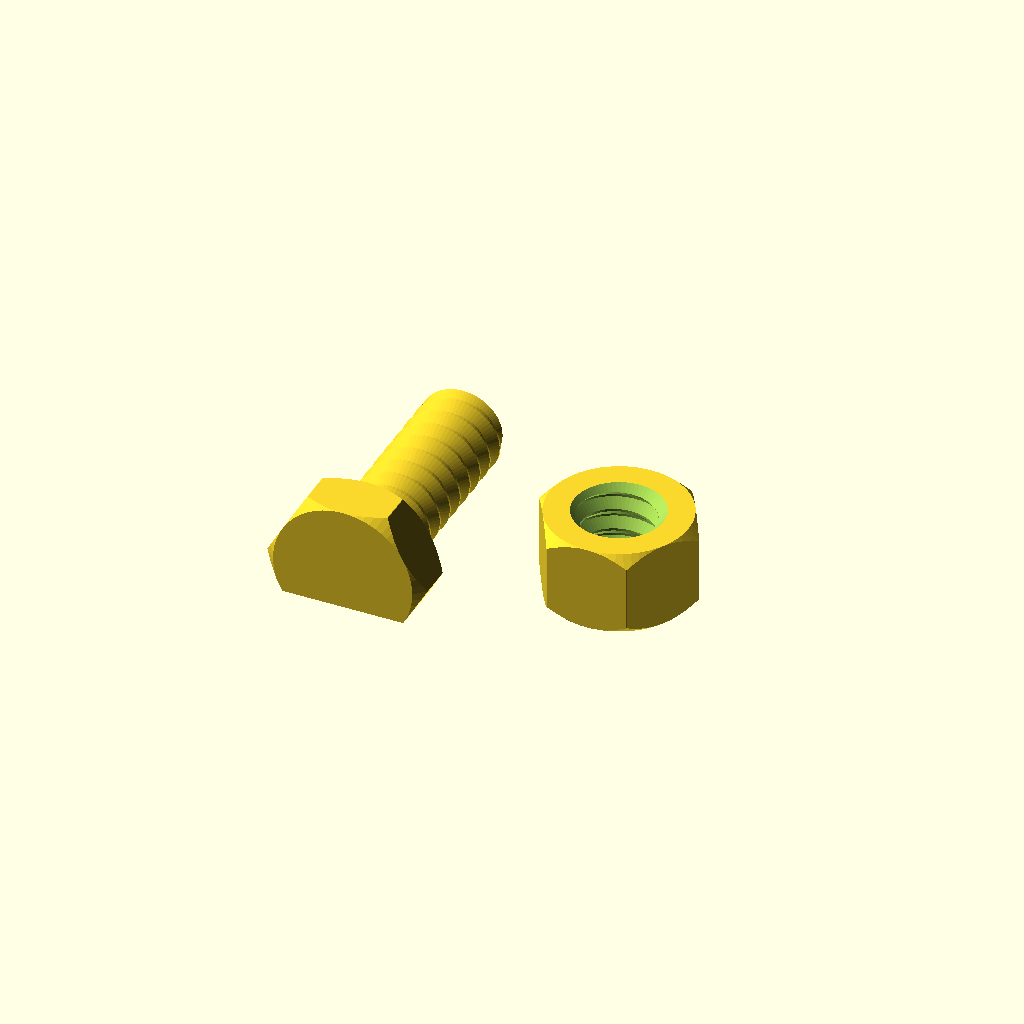
Cell 1 — every parameter at its default value.
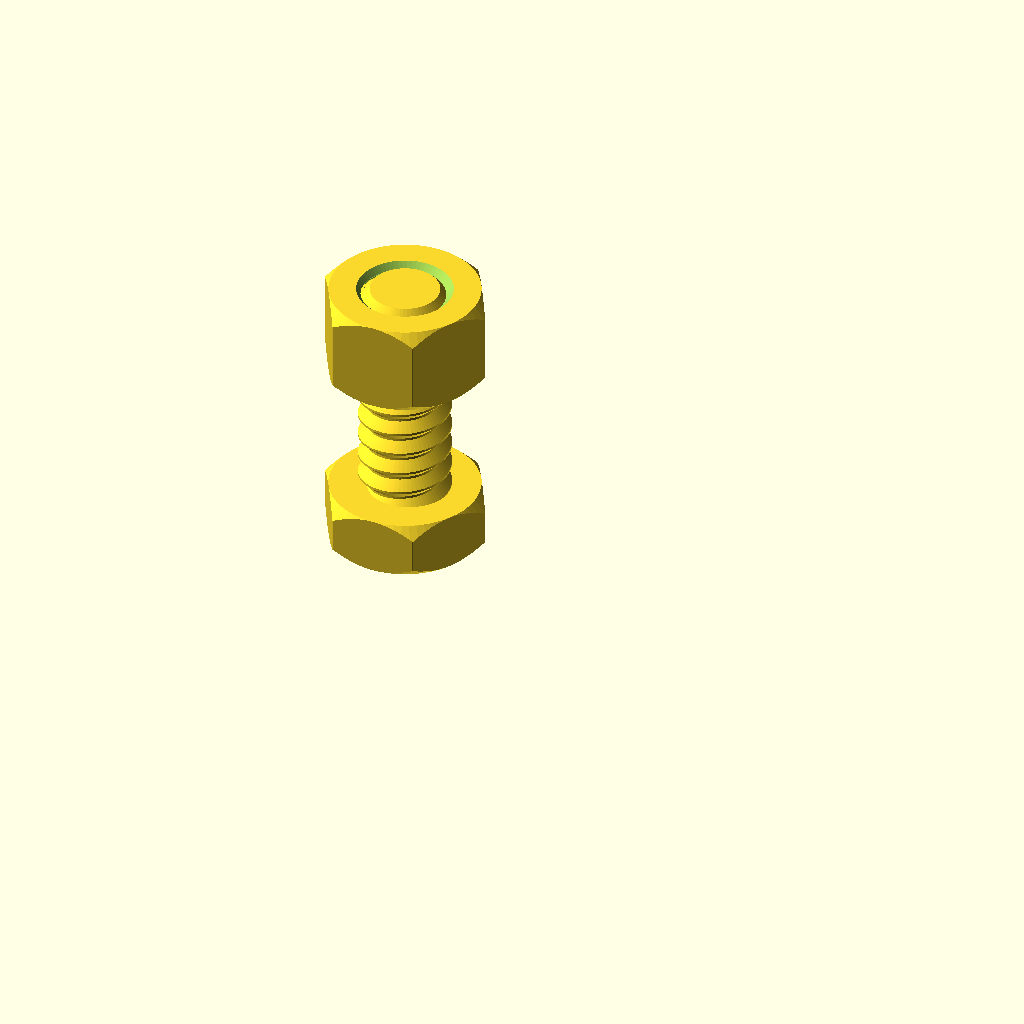
Cell 2 — part set to "assembly", the other parameters unchanged.
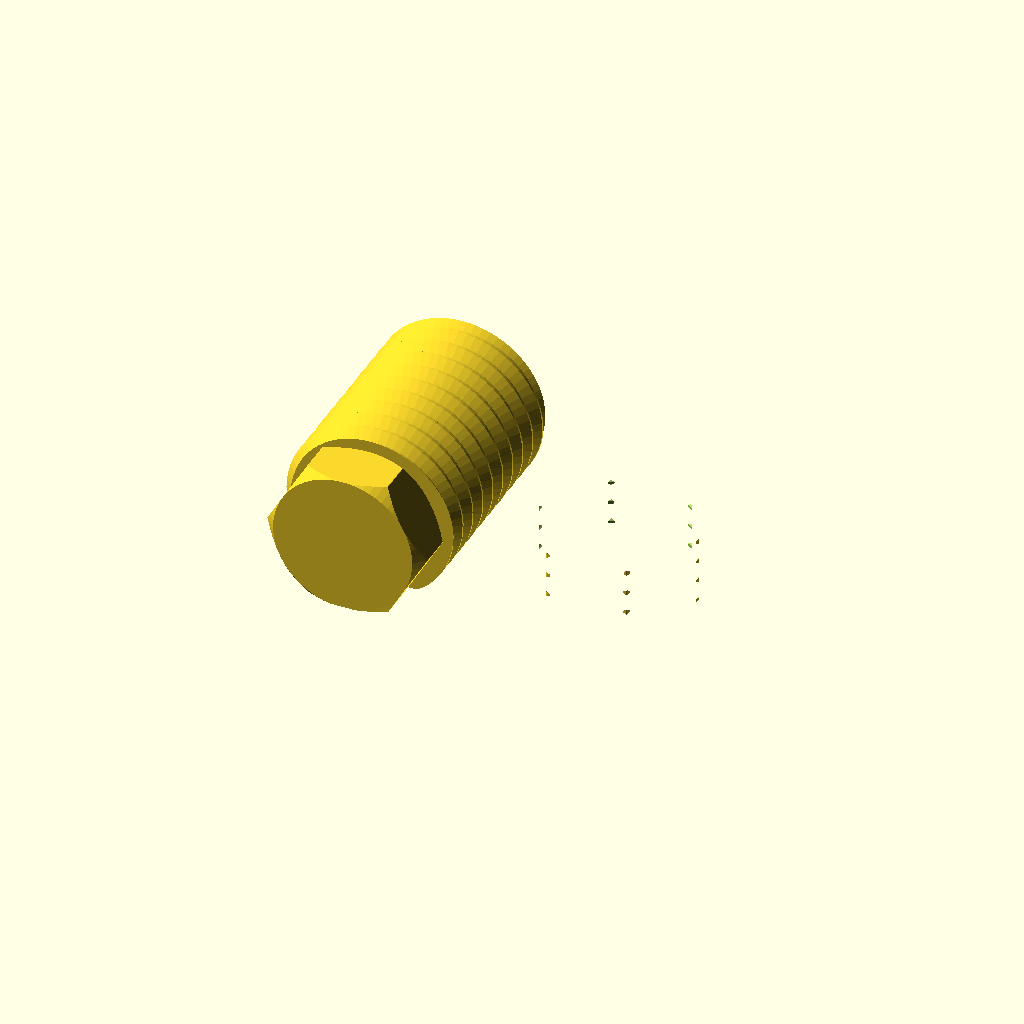
Cell 3: the same model with thread_diameter = 16.
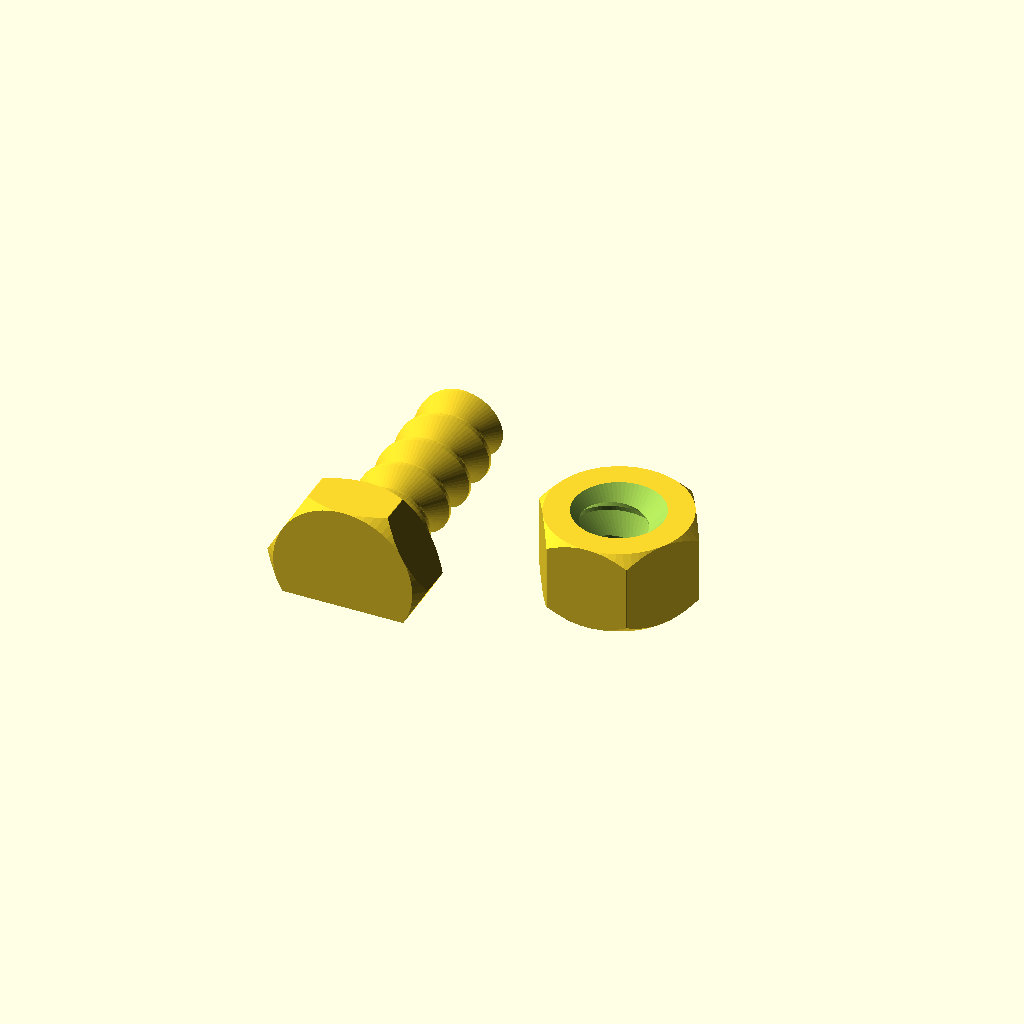
Cell 4: the same model with thread_pitch = 4.
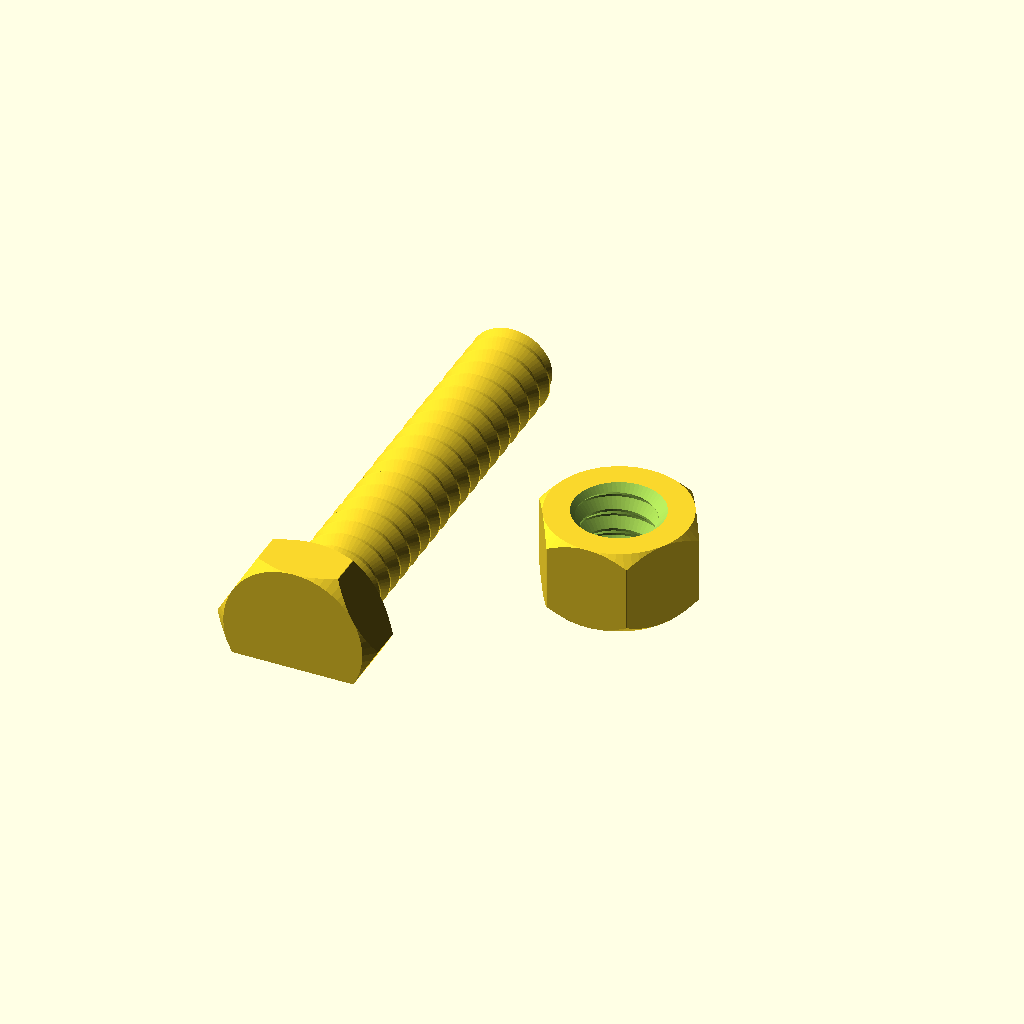
Cell 5 — screw_length set to 40, the other parameters unchanged.
One fixed orthographic camera (rotation 55°, 0°, 25°; colour scheme Cornfield) for every cell.
Source of the model, projects/fdm_optimized_screws/fdm_optimized_screws.scad:
// Copyright (C) 2026 Jonas Immanuel Frey - Licensed under GPL. See LICENSE file for details
// Hex head screw and nut that print on an FDM printer without support.
//
// The screw prints lying on a flat of its head, so the layers run along the
// shank and it does not snap between them. A share of the thread diameter is
// cut off its underside, through the shank and the head, which leaves a flat
// they both stand on. The nut prints flat. The thread is single-start
// right-hand with 45 degree flanks (90 degree included angle). Thread and
// screw code as in cuboid_video_light_softbox/cuboid_video_light_softboxV3.scad.
//
// part = "testing" lays out a screw for every test diameter and a nut for
// every diameter and clearance. All the clearance is in the nut, so one screw
// fits all nuts of its diameter. The screw head is engraved with the
// diameter, a side of each nut with the diameter and clearance. The nuts lie
// on a side, so their holes run parallel to the bed and the thread overhangs
// inside, on purpose.
//
// part = "dodecahedron" is a nut shaped like a regular dodecahedron, with a
// threaded hole from each face to the opposite one, and a screw to test them.
// The holes run in six directions, so it shows how the thread prints at
// different angles to the bed.
//
// Origin: screw axis on z, underside of the head on z = 0.
//
// Units: mm. No external libraries needed.

/* [View] */
part = "print_layout"; // [print_layout:Screw and nut on bed,assembly:Assembly preview,screw:Screw (lying),nut:Nut,testing:Clearance test set,dodecahedron:Dodecahedron thread direction test]

/* [Thread] */
// Major diameter. 5 mm is the smallest that has worked so far.
thread_diameter = 8;
// 2 mm prints best.
thread_pitch = 2;
// Radial gap between the screw and the nut thread; raise it if the fit is
// too tight.
thread_clearance = 0.15;

/* [Screw] */
// Threaded shank below the head.
screw_length = 20;
screw_head_width = 13; // across flats
screw_head_height = 5;
// 45 degree chamfer on the shank tip; eases the start into the nut.
tip_chamfer = 1;
// This share of the thread diameter is cut off the underside of the lying
// screw. 0.1 has printed well.
screw_cut = 0.1;

/* [Nut] */
nut_width = 13; // across flats
nut_height = 8;

/* [Testing] */
test_diameters = [3, 4, 5, 6, 7];
// Radial gap between screw and nut, all of it in the nut, as thread_clearance.
test_clearances = [0.15, 0.2, 0.25];
// Head and nut width (across flats) of all test parts; wide enough for the
// labels.
test_width = 15;
label_size = 2.5;
label_depth = 0.6;
font = "Liberation Sans:style=Bold";

/* [Dodecahedron test] */
// Distance between opposite faces. The holes cross in the middle, so the
// thread only starts about 1.1 x thread_diameter from the centre.
dodecahedron_size = 36;

/* [Quality] */
$fn = 64;

/* [Hidden] */
eps = 0.01;

if (part == "print_layout") print_layout();
else if (part == "assembly") assembly();
else if (part == "screw") screw_lying();
else if (part == "nut") nut();
else if (part == "testing") testing();
else if (part == "dodecahedron") dodecahedron_test();

module print_layout() {
    g = 5;
    screw_lying();
    translate([(screw_head_width + nut_width) / (2 * cos(30)) + g, 0, 0]) nut();
}

// One row per diameter: the screw, then a nut per clearance. Each nut lies
// on the side opposite its label, hole along y, to test the thread printed
// with its overhang.
module testing() {
    g = 5;
    step = test_width / cos(30) + g;
    cols = len(test_clearances) + 1;
    rows = len(test_diameters);
    for (j = [0:rows - 1]) {
        d = test_diameters[j];
        translate([-(cols - 1) / 2 * step,
                   (j - (rows - 1) / 2) * (screw_head_height + screw_length + g), 0]) {
            screw_lying(d, test_width, [str(d)]);
            for (i = [1:cols - 1])
                translate([i * step, 0, test_width / 2]) rotate([-90, 0, 0])
                    translate([0, 0, -nut_height / 2])
                        nut(d, test_clearances[i - 1], test_width, [str(d), str(test_clearances[i - 1])]);
        }
    }
}

// The dodecahedron on a face, with the screw beside it. Each pair of opposite
// faces is a slab; the first lies flat, the other five are tilted by the
// dihedral angle and turned 72 degrees apart. Each slab's axis is a hole.
// Lying on a face, one hole stands upright and the other five rise at 26.6
// degrees from the bed.
module dodecahedron_test() {
    s = dodecahedron_size;
    g = 5;
    slabs = concat([[0, 0, 0]], [for (i = [0:4]) [180 - atan(2), 0, 72 * i]]);
    translate([0, 0, s / 2]) difference() {
        intersection_for (r = slabs) rotate(r) cube([2 * s, 2 * s, s], center = true);
        for (r = slabs) rotate(r) translate([0, 0, -s / 2])
            thread_hole(thread_diameter, thread_clearance, s);
        // Clears the loose scraps of thread where the holes cross. The
        // intact thread starts further out.
        sphere(r = thread_diameter);
    }
    // The corners are 1.26 x the face distance from the centre.
    translate([1.26 * s / 2 + g + screw_head_width / (2 * cos(30)), 0, 0]) screw_lying();
}

// Nut on the shank, a whole number of pitches above the head so the threads
// line up.
module assembly() {
    screw();
    translate([0, 0, screw_head_height + thread_pitch * floor((screw_length - nut_height) / thread_pitch)])
        nut();
}

module screw(d = thread_diameter, head_width = screw_head_width) {
    hex(head_width, screw_head_height);
    translate([0, 0, screw_head_height - eps]) intersection() {
        threaded_rod(d, screw_length + eps, thread_pitch);
        cylinder(h = screw_length + eps, r1 = d / 2 - tip_chamfer + screw_length,
                 r2 = d / 2 - tip_chamfer);
    }
}

// Lays the screw on a flat of its head, centred on the origin, and cuts off
// everything below screw_cut * d above the shank's lowest point. The cut is
// the print bed, z = 0. The label goes in the end face of the head, centred
// on what the cut leaves of it.
module screw_lying(d = thread_diameter, head_width = screw_head_width, label = []) {
    axis_z = d * (0.5 - screw_cut);
    length = screw_head_height + screw_length;
    translate([0, -length / 2, axis_z]) difference() {
        rotate([-90, 0, 0]) screw(d, head_width);
        translate([-head_width, -1, -axis_z - head_width])
            cube([2 * head_width, length + 2, head_width]);
        translate([0, label_depth, (head_width / 2 - axis_z) / 2]) rotate([90, 0, 0]) label(label);
    }
}

// From z = 0 to nut_height. The label goes in the side facing -y.
module nut(d = thread_diameter, clearance = thread_clearance, width = nut_width, label = []) {
    difference() {
        hex(width, nut_height);
        thread_hole(d, clearance, nut_height);
        translate([0, label_depth - width / 2, nut_height / 2]) rotate([90, 0, 0]) label(label);
    }
}

// Threaded hole from z = 0 to h, with a 45 degree lead-in at both ends. The
// thread starts a whole pitch below z = 0, in phase with the screw's.
module thread_hole(d, clearance, h) {
    hole_r = d / 2 + clearance;
    thread_h = 0.4 * thread_pitch;
    translate([0, 0, -thread_pitch]) threaded_rod(2 * hole_r, h + 2 * thread_pitch, thread_pitch);
    for (m = [0, 1]) translate([0, 0, m * h]) mirror([0, 0, m])
        translate([0, 0, -1]) cylinder(r1 = hole_r + 1, r2 = hole_r - thread_h, h = 1 + thread_h);
}

// Lines of text for engraving, centred as a block, from z = 0 to
// label_depth + 1.
module label(lines)
    linear_extrude(label_depth + 1)
        for (k = [0:1:len(lines) - 1])
            translate([0, ((len(lines) - 1) / 2 - k) * 1.4 * label_size])
                text(lines[k], size = label_size, font = font, halign = "center", valign = "center");

// Hex prism with bevelled corners, from z = 0 to h.
module hex(width, h) {
    w = width / 2;
    intersection() {
        cylinder(r = w / cos(30), h = h, $fn = 6);
        rotate_extrude() polygon([[0, 0], [w, 0], [w + 1, 1], [w + 1, h - 1], [w, h], [0, h]]);
    }
}

// Threaded rod of major diameter d from z = 0 to h: the screw shank, and, with
// the clearance added, the shape cut for the nut's hole. render() keeps the
// preview working with this many threads.
module threaded_rod(d, h, pitch) {
    r_root = d / 2 - 0.4 * pitch;
    render(convexity = 4) intersection() {
        union() {
            cylinder(r = r_root + eps, h = h);
            thread_ridge(r_root, -pitch, h + pitch, pitch);
        }
        cylinder(r = d / 2 + 1, h = h);
    }
}

// Sweeps a trapezoid around a right-handed helix. Equal radial depth and
// axial flank run give 45 degree flanks (90 degree included angle).
module thread_ridge(r_root, z0, z1, pitch) {
    depth = 0.4 * pitch;
    half_tip = 0.05 * pitch;
    steps = ceil((z1 - z0) / pitch * $fn);
    profile = [[r_root - eps, -half_tip - depth - eps],
               [r_root + depth, -half_tip],
               [r_root + depth, half_tip],
               [r_root - eps, half_tip + depth + eps]];
    points = [for (i = [0:steps])
        let(z = z0 + (z1 - z0) * i / steps, a = 360 * z / pitch)
        for (p = profile) [p[0] * cos(a), p[0] * sin(a), z + p[1]]];
    // Clockwise winding as viewed from outside, as required by OpenSCAD.
    faces = concat(
        [[3, 2, 1, 0]],
        [for (i = [0:steps-1], j = [0:3])
            [4*i+j, 4*i+(j+1)%4, 4*(i+1)+(j+1)%4]],
        [for (i = [0:steps-1], j = [0:3])
            [4*i+j, 4*(i+1)+(j+1)%4, 4*(i+1)+j]],
        [[4*steps, 4*steps+1, 4*steps+2, 4*steps+3]]);
    polyhedron(points = points, faces = faces, convexity = 16);
}
Parameter table extracted from the source (name, type, default, range or options):
part: string, default "print_layout", options "print_layout", "assembly", "screw", "nut", "testing", "dodecahedron"
thread_diameter: number, default 8
thread_pitch: number, default 2
thread_clearance: number, default 0.15
screw_length: number, default 20
screw_head_width: number, default 13
screw_head_height: number, default 5
tip_chamfer: number, default 1
screw_cut: number, default 0.1
nut_width: number, default 13
nut_height: number, default 8
test_clearances: vector, default [0.15, 0.2, 0.25]
test_width: number, default 15
label_size: number, default 2.5
label_depth: number, default 0.6
font: string, default "Liberation Sans:style=Bold"
dodecahedron_size: number, default 36
